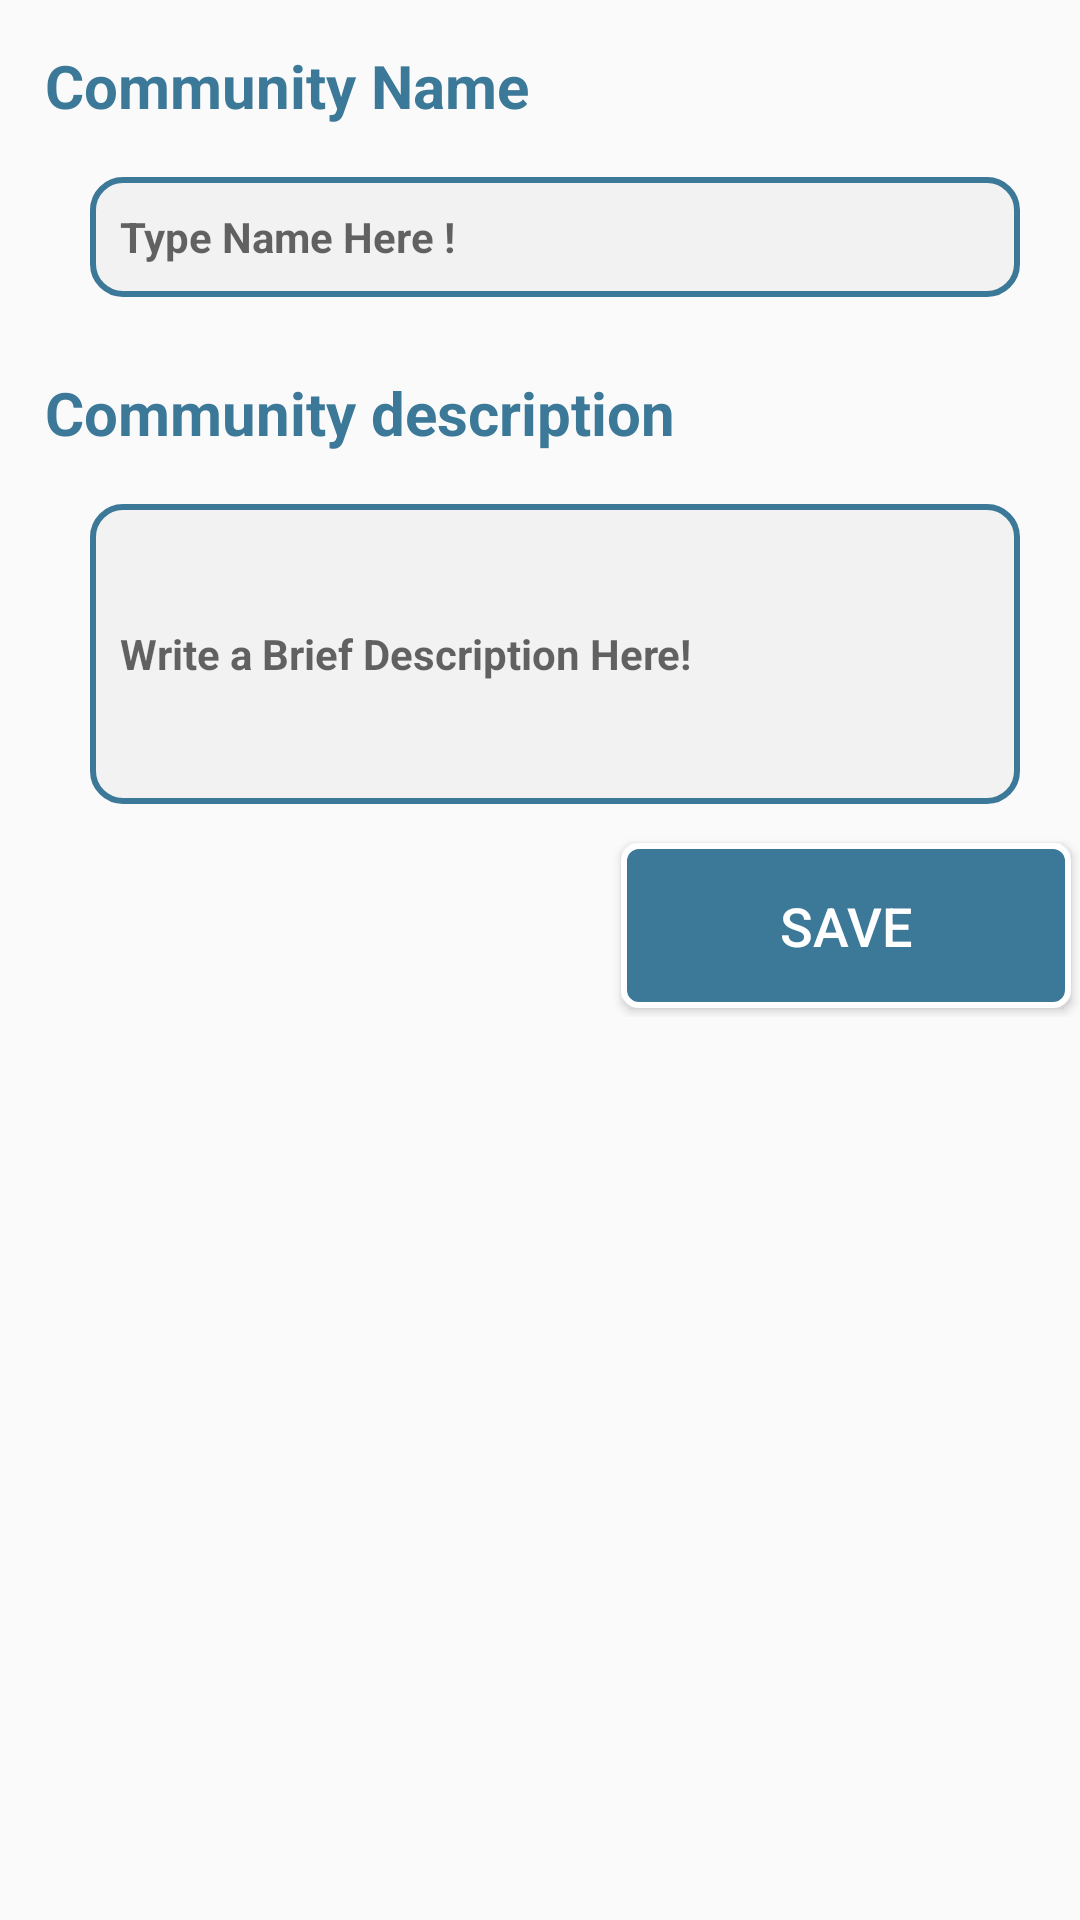

Here is an Android app screen rendered from its layout file. Give the layout XML and the strings, colors and styles it references.
<!-- AndroidManifest.xml: application theme AppTheme -->
<!-- res/layout/activity_create_community.xml -->
<?xml version="1.0" encoding="utf-8"?>
<android.support.v4.widget.NestedScrollView xmlns:android="http://schemas.android.com/apk/res/android"
    xmlns:tools="http://schemas.android.com/tools"
    android:layout_width="match_parent"
    android:layout_height="wrap_content"
    tools:context="com.teamapp.teamapp.community.ui.CreateCommunityActivity">


    <LinearLayout
        android:layout_width="match_parent"
        android:layout_height="match_parent"
        android:orientation="vertical">

        <TextView
            style="@style/EventTextViewStyle"
            android:layout_width="wrap_content"
            android:layout_height="wrap_content"
            android:text="Community Name" />

        <EditText
            android:id="@+id/communityNameET"
            style="@style/EditTextStyle"
            android:layout_marginEnd="20dp"
            android:layout_marginStart="30dp"
            android:layout_marginTop="2dp"
            android:hint="Type Name Here !"
            android:maxLength="25"
            android:maxLines="1" />

        <TextView
            style="@style/EventTextViewStyle"
            android:layout_width="wrap_content"
            android:layout_height="wrap_content"
            android:text="@string/community_description" />

        <EditText
            android:id="@+id/CommunityDescriptionET"
            style="@style/EditTextStyle"
            android:layout_height="100dp"
            android:layout_marginEnd="20dp"
            android:layout_marginStart="30dp"
            android:layout_marginTop="2dp"
            android:hint="@string/write_a_brief_description_about_community"
            android:maxLength="50"
            android:maxLines="5" />

        
        
        
        
        

        
        
        
        
        
        
        

        
        
        
        <Button
            android:id="@+id/communitySaveB"
            style="@style/ButtonStyle"
            android:layout_gravity="right"
            android:layout_margin="3dp"
            android:text="Save" />


    </LinearLayout>
</android.support.v4.widget.NestedScrollView>
<!-- resources referenced by this layout -->
<resources>
  <string name="community_description">Community description</string>
  <string name="write_a_brief_description_about_community">Write a Brief Description  Here! </string>
  <style name="ButtonStyle">
          <item name="android:layout_width">150dp</item>
          <item name="android:layout_height">55dp</item>
          <item name="android:padding">15dp</item>
          <item name="android:layout_gravity">center</item>
          <item name="android:background">@drawable/preesbutton</item>
          <item name="android:textColor">@color/white</item>
          <item name="android:textSize">18sp</item>
  
      </style>
  <style name="EditTextStyle">
          <item name="android:layout_width">match_parent</item>
          <item name="android:layout_height">40dp</item>
          <item name="android:textColor">@color/colorAccent</item>
          <item name="android:background">@drawable/textborder</item>
          <item name="android:textSize">14sp</item>
          <item name="android:textStyle">bold</item>
          <item name="android:drawablePadding">5dp</item>
          <item name="android:layout_marginBottom">10dp</item>
          <item name="android:layout_marginEnd">5dp</item>
          <item name="android:layout_marginStart">5dp</item>
          <item name="android:paddingLeft">10dp</item>
  
  
      </style>
  <style name="EventTextViewStyle">
          <item name="android:textStyle">bold</item>
          <item name="android:textColor">@color/colorPrimary</item>
          <item name="android:layout_margin">10dp</item>
          <item name="android:padding">5dp</item>
          <item name="android:textSize">20dp</item>
  
      </style>
  <style name="AppTheme" parent="Theme.AppCompat.Light.DarkActionBar">
          
          <item name="colorPrimary">@color/colorPrimary</item>
          <item name="colorPrimaryDark">@color/colorPrimaryDark</item>
          <item name="colorAccent">@color/colorAccent</item>
      </style>
  <!-- drawable preesbutton (drawable) -->
  <?xml version="1.0" encoding="utf-8"?>
  
  <selector xmlns:android="http://schemas.android.com/apk/res/android">
      <item android:state_pressed="true"
          android:drawable="@drawable/buttonpressed_bg"/>
      <item android:state_pressed="false"
          android:drawable="@drawable/button_unpressed"/>
  
  </selector>
  <color name="white">@android:color/white</color>
  <color name="colorAccent">#616161</color>
  <!-- drawable textborder (drawable) -->
  <?xml version="1.0" encoding="utf-8"?>
  
  <selector xmlns:android="http://schemas.android.com/apk/res/android">
      <item >
          <shape>
              <solid android:color="#f2f2f2"/>
              <stroke android:width="2dp"
                  android:color="@color/colorPrimary"/>
              <corners
                  android:radius="10dp"/>
          </shape>
  
      </item>
  </selector>
  <color name="colorPrimary">#3c7998</color>
  <color name="colorPrimaryDark">#3c7998</color>
  <!-- drawable buttonpressed_bg (drawable) -->
  <?xml version="1.0" encoding="utf-8"?>
  
  
  
  <shape xmlns:android="http://schemas.android.com/apk/res/android">
  
              <solid android:color="@color/colorAccent"/>
              <stroke
                  android:width="2dp"
                  android:color="@color/white"/>
              <corners android:radius="5dp"/>
          </shape>
  <!-- drawable button_unpressed (drawable) -->
  <?xml version="1.0" encoding="utf-8"?>
  
  <shape xmlns:android="http://schemas.android.com/apk/res/android">
  
          <solid android:color="@color/colorPrimary"/>
          <stroke
              android:width="2dp"
              android:color="@color/white"/>
          <corners android:radius="5dp"/>
      </shape>
</resources>
